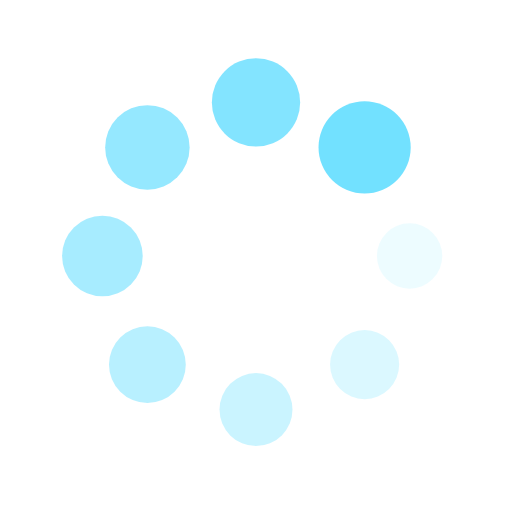
t = 0.00 s
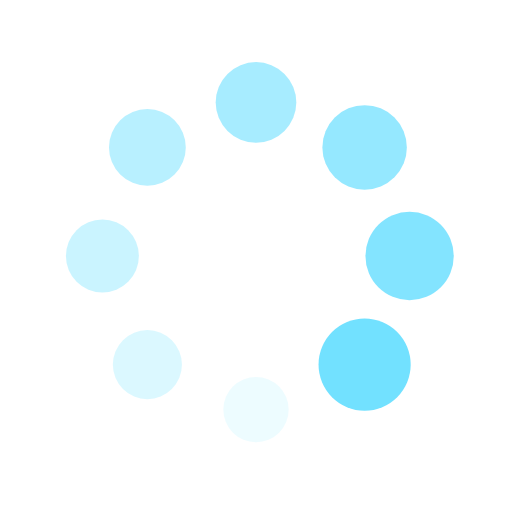
t = 0.25 s
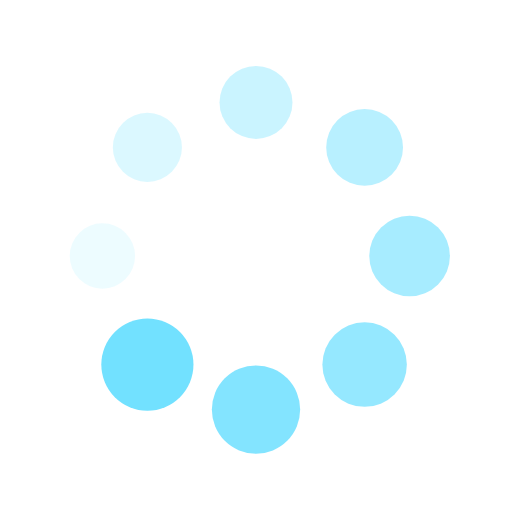
t = 0.50 s
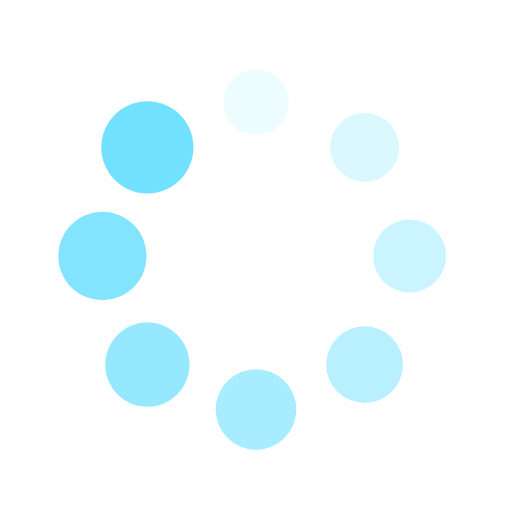
t = 0.75 s

The animated SVG that drew these frames (rendered in a browser with its animation timeline set to each time). Animation: 16 SMIL elements (animate=8,animateTransform=8); one cycle of 1.00 s, repeats indefinitely.

<?xml version="1.0" encoding="utf-8"?>
<svg xmlns="http://www.w3.org/2000/svg" xmlns:xlink="http://www.w3.org/1999/xlink" style="margin: auto; background: rgb(255, 255, 255); display: block; shape-rendering: auto;" width="200px" height="200px" viewBox="0 0 100 100" preserveAspectRatio="xMidYMid">
<g transform="translate(80,50)">
<g transform="rotate(0)">
<circle cx="0" cy="0" r="6" fill="#72e1ff" fill-opacity="1">
  <animateTransform attributeName="transform" type="scale" begin="-0.875s" values="1.5 1.5;1 1" keyTimes="0;1" dur="1s" repeatCount="indefinite"></animateTransform>
  <animate attributeName="fill-opacity" keyTimes="0;1" dur="1s" repeatCount="indefinite" values="1;0" begin="-0.875s"></animate>
</circle>
</g>
</g><g transform="translate(71.21320343559643,71.21320343559643)">
<g transform="rotate(45)">
<circle cx="0" cy="0" r="6" fill="#72e1ff" fill-opacity="0.875">
  <animateTransform attributeName="transform" type="scale" begin="-0.75s" values="1.5 1.5;1 1" keyTimes="0;1" dur="1s" repeatCount="indefinite"></animateTransform>
  <animate attributeName="fill-opacity" keyTimes="0;1" dur="1s" repeatCount="indefinite" values="1;0" begin="-0.75s"></animate>
</circle>
</g>
</g><g transform="translate(50,80)">
<g transform="rotate(90)">
<circle cx="0" cy="0" r="6" fill="#72e1ff" fill-opacity="0.75">
  <animateTransform attributeName="transform" type="scale" begin="-0.625s" values="1.5 1.5;1 1" keyTimes="0;1" dur="1s" repeatCount="indefinite"></animateTransform>
  <animate attributeName="fill-opacity" keyTimes="0;1" dur="1s" repeatCount="indefinite" values="1;0" begin="-0.625s"></animate>
</circle>
</g>
</g><g transform="translate(28.786796564403577,71.21320343559643)">
<g transform="rotate(135)">
<circle cx="0" cy="0" r="6" fill="#72e1ff" fill-opacity="0.625">
  <animateTransform attributeName="transform" type="scale" begin="-0.5s" values="1.5 1.5;1 1" keyTimes="0;1" dur="1s" repeatCount="indefinite"></animateTransform>
  <animate attributeName="fill-opacity" keyTimes="0;1" dur="1s" repeatCount="indefinite" values="1;0" begin="-0.5s"></animate>
</circle>
</g>
</g><g transform="translate(20,50.00000000000001)">
<g transform="rotate(180)">
<circle cx="0" cy="0" r="6" fill="#72e1ff" fill-opacity="0.5">
  <animateTransform attributeName="transform" type="scale" begin="-0.375s" values="1.5 1.5;1 1" keyTimes="0;1" dur="1s" repeatCount="indefinite"></animateTransform>
  <animate attributeName="fill-opacity" keyTimes="0;1" dur="1s" repeatCount="indefinite" values="1;0" begin="-0.375s"></animate>
</circle>
</g>
</g><g transform="translate(28.78679656440357,28.786796564403577)">
<g transform="rotate(225)">
<circle cx="0" cy="0" r="6" fill="#72e1ff" fill-opacity="0.375">
  <animateTransform attributeName="transform" type="scale" begin="-0.25s" values="1.5 1.5;1 1" keyTimes="0;1" dur="1s" repeatCount="indefinite"></animateTransform>
  <animate attributeName="fill-opacity" keyTimes="0;1" dur="1s" repeatCount="indefinite" values="1;0" begin="-0.25s"></animate>
</circle>
</g>
</g><g transform="translate(49.99999999999999,20)">
<g transform="rotate(270)">
<circle cx="0" cy="0" r="6" fill="#72e1ff" fill-opacity="0.25">
  <animateTransform attributeName="transform" type="scale" begin="-0.125s" values="1.5 1.5;1 1" keyTimes="0;1" dur="1s" repeatCount="indefinite"></animateTransform>
  <animate attributeName="fill-opacity" keyTimes="0;1" dur="1s" repeatCount="indefinite" values="1;0" begin="-0.125s"></animate>
</circle>
</g>
</g><g transform="translate(71.21320343559643,28.78679656440357)">
<g transform="rotate(315)">
<circle cx="0" cy="0" r="6" fill="#72e1ff" fill-opacity="0.125">
  <animateTransform attributeName="transform" type="scale" begin="0s" values="1.5 1.5;1 1" keyTimes="0;1" dur="1s" repeatCount="indefinite"></animateTransform>
  <animate attributeName="fill-opacity" keyTimes="0;1" dur="1s" repeatCount="indefinite" values="1;0" begin="0s"></animate>
</circle>
</g>
</g>
<!-- [ldio] generated by https://loading.io/ --></svg>
